Run: headless pygame with SDL's dummy video driver; simulated clock (each Clock.tick advances the game by its frame time, no real sleeping); random seed 0; keys injected as events and as key.get_pressed() state; no mouse input.
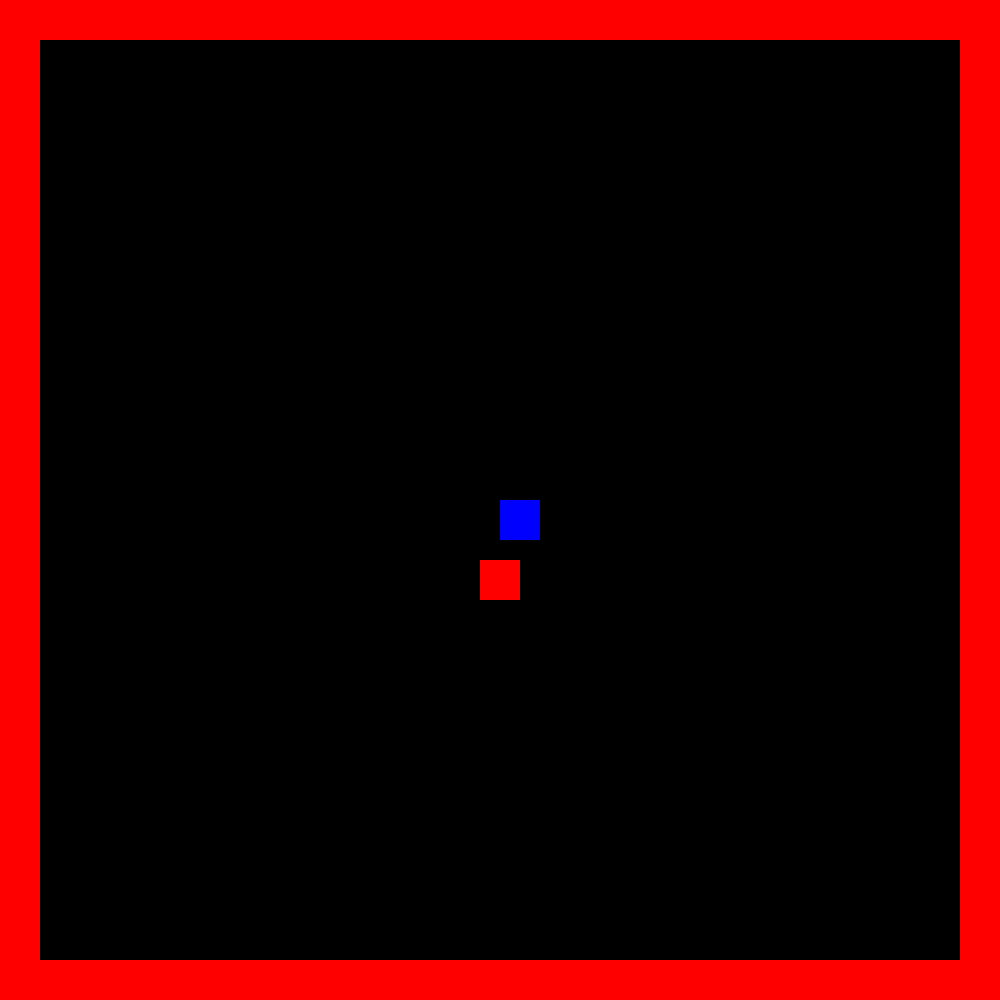
Frame 1 of 4 · flips 1–60 · no input
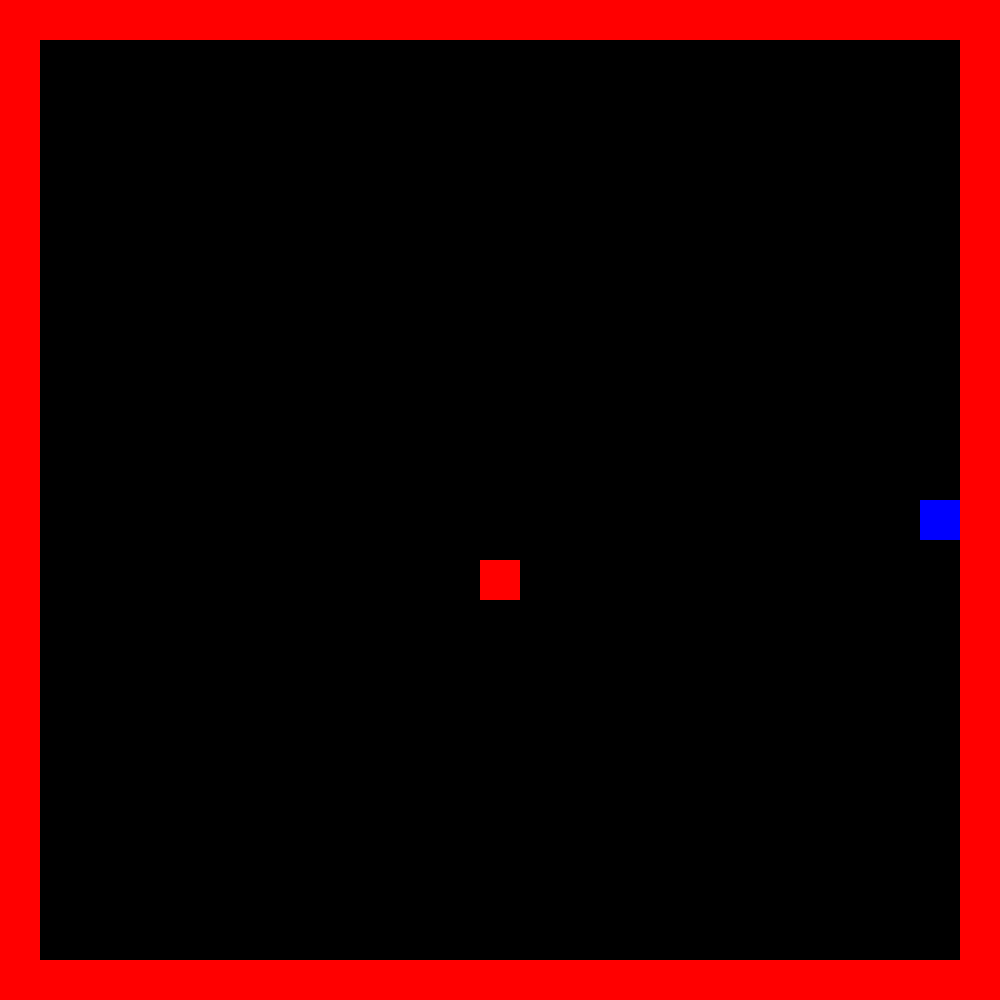
Frame 2 of 4 · flips 61–180 · tapped SPACE, RETURN · held RIGHT (→), D
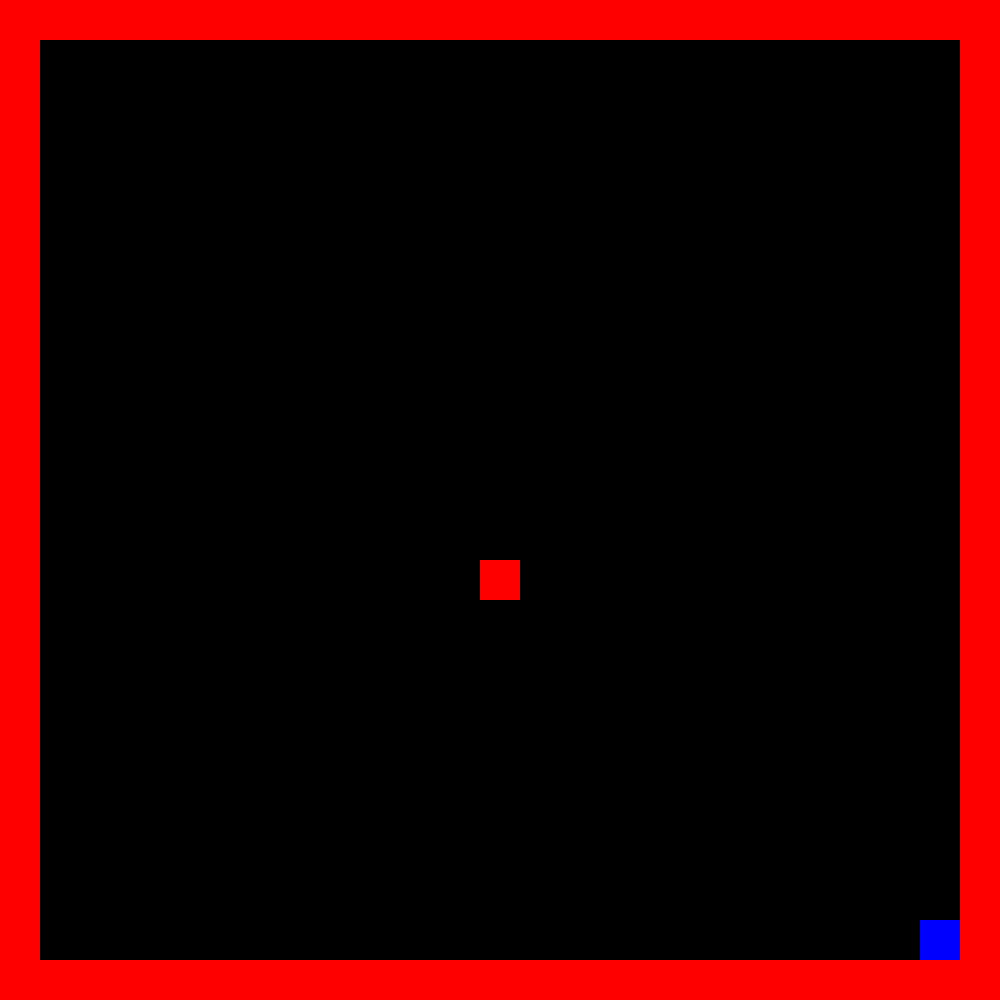
Frame 3 of 4 · flips 181–300 · held DOWN (↓), S
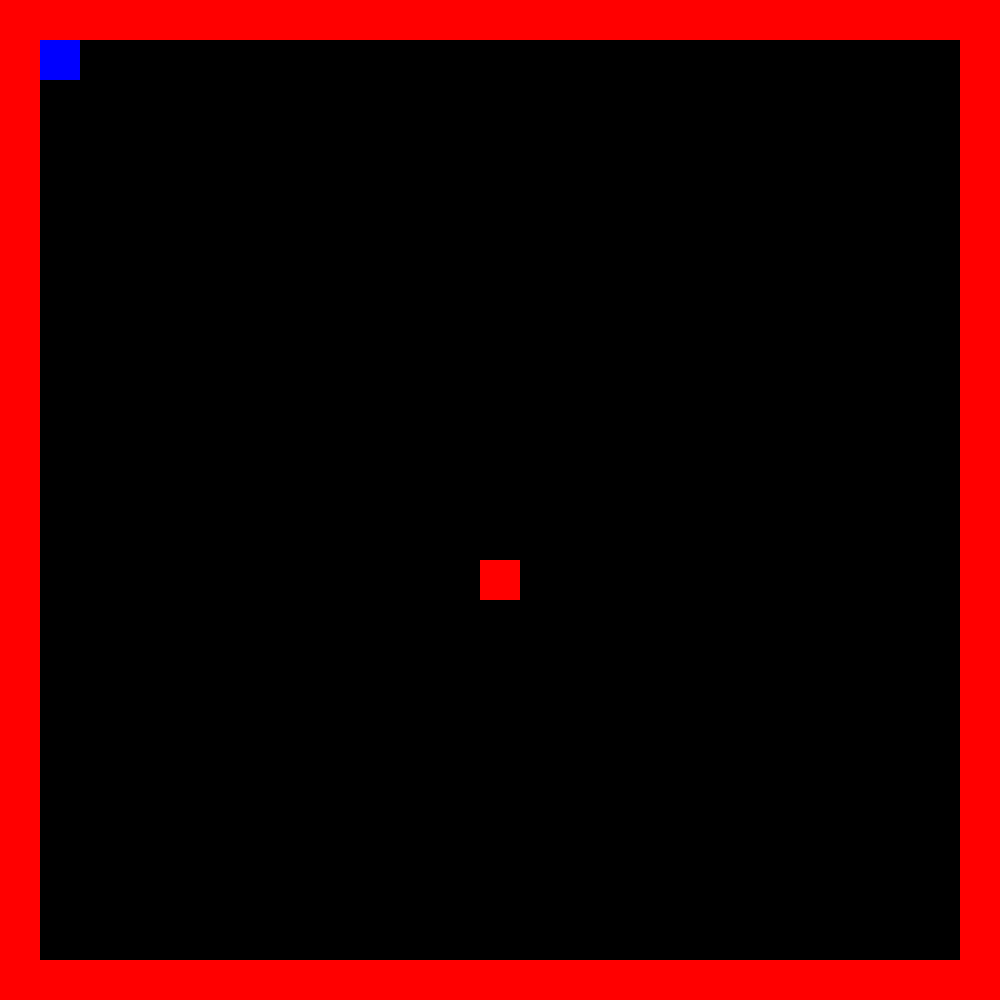
Frame 4 of 4 · flips 301–420 · held LEFT (←), A, UP (↑), W

The pygame program that drew these frames:

import pygame

# Defining Colours
BLACK = (0,0,0)
WHITE = (255,255,255)
GREEN = (0,255,0)
RED = (255,0,0)
BLUE = (0,0,255)
YELLOW = (255,255,0)

pygame.init()

# Set the screen width and height
size = (1000,1000)
screen = pygame.display.set_mode(size)

pygame.display.set_caption("Tile Movement Game")

# Loop until the user clicks the close button.
done = False

# CREATE GROUPS
# Create groups for each sprite
player_group = pygame.sprite.Group()
allwall_group = pygame.sprite.Group()
outerwall_group = pygame.sprite.Group()
innerwall_group = pygame.sprite.Group()
# Create a group of all sprites together
all_sprites_group = pygame.sprite.Group()

# Used to manage how fast the screen updates
clock = pygame.time.Clock()
 
# CLASSES
# Making the player class
class player(pygame.sprite.Sprite):
    # Define the constructor for the player
    def __init__(self, color, width, height, x_speed, y_speed):
        # Call the super class (the super class for the player is sprite)
        super().__init__()
        # Create a sprite and fill it with a colour
        self.image = pygame.Surface([width,height])
        self.image.fill(color)
        # Set the position of the sprite
        self.rect = self.image.get_rect()
        self.rect.x = 500
        self.rect.y = 500
        # Set a speed vector
        self.change_x = 0
        self.change_y = 0
 
    # Change the x and y speed of the player
    def changespeed(self, x, y):
        self.change_x += x
        self.change_y += y
 
    # This update function moves the player and checks whether the player has collidesd with a wall - if it does it stops
    def update(self):
        # Move the player left/right
        self.rect.x += self.change_x
        # Check to see if this update causes us to hit a wall
        wall_hit_group = pygame.sprite.spritecollide(self, allwall_group, False)
        for wall in wall_hit_group:
            # If we are moving right, set our right side to the left side of the wall we hit
            if self.change_x > 0:
                self.rect.right = wall.rect.left
            else:
                # Otherwise if we are moving left, do the opposite
                self.rect.left = wall.rect.right
 
        # Move the player up/down
        self.rect.y += self.change_y
        # Check and see if we hit anything
        wall_hit_group = pygame.sprite.spritecollide(self, allwall_group, False)
        for wall in wall_hit_group:
            # Reset our position based on the top/bottom of the object.
            if self.change_y > 0:
                self.rect.bottom = wall.rect.top
            else:
                self.rect.top = wall.rect.bottom
        
        # Resets the speed change to 0 every update so that the speed doesn't accelerate infinitely
        self.change_x = 0
        self.change_y = 0

# Making the wall class
class outerwall(pygame.sprite.Sprite):
    # Define the constructor for the wall class
    def __init__(self, color, width, height, x, y):
        super().__init__()
        # Create a sprite an fill it with the colour with x and y values
        self.image = pygame.Surface([width,height])
        self.image.fill(color)
        self.rect = self.image.get_rect()
        self.rect.x = x
        self.rect.y = y

class innerwall(outerwall):
    pass

# INSTANTATION CODE
# Instantiate the player class - colour, width, height, x, y, speed
myPlayer = player(BLUE, 40, 40, 20, 20)
# Add the player to a player group and an all sprites group
player_group.add(myPlayer)
all_sprites_group.add(myPlayer)

# CREATING THE WALLS USING A LIST 
# Plan for creating the walls: have a list of 625 items, create wall at a specific x and y coordinates if there is a 1; once you get to the 25th element (to the end of the screen), go you down 40 pixels and start at x coord 0
# Rows are sets of 25 elements
# There are 625 total elements because each element represent a block of 40 by 40 and 25 x 25 = 625
# Top and bottom walls (25 1s) = 1,1,1,1,1,1,1,1,1,1,1,1,1,1,1,1,1,1,1,1,1,1,1,1,1
# Side walls = 1,0,0,0,0,0,0,0,0,0,0,0,0,0,0,0,0,0,0,0,0,0,0,0,1
wall_present = [1,1,1,1,1,1,1,1,1,1,1,1,1,1,1,1,1,1,1,1,1,1,1,1,1,
                1,0,0,0,0,0,0,0,0,0,0,0,0,0,0,0,0,0,0,0,0,0,0,0,1,
                1,0,0,0,0,0,0,0,0,0,0,0,0,0,0,0,0,0,0,0,0,0,0,0,1,
                1,0,0,0,0,0,0,0,0,0,0,0,0,0,0,0,0,0,0,0,0,0,0,0,1,
                1,0,0,0,0,0,0,0,0,0,0,0,0,0,0,0,0,0,0,0,0,0,0,0,1,
                1,0,0,0,0,0,0,0,0,0,0,0,0,0,0,0,0,0,0,0,0,0,0,0,1,
                1,0,0,0,0,0,0,0,0,0,0,0,0,0,0,0,0,0,0,0,0,0,0,0,1,
                1,0,0,0,0,0,0,0,0,0,0,0,0,0,0,0,0,0,0,0,0,0,0,0,1,
                1,0,0,0,0,0,0,0,0,0,0,0,0,0,0,0,0,0,0,0,0,0,0,0,1,
                1,0,0,0,0,0,0,0,0,0,0,0,0,0,0,0,0,0,0,0,0,0,0,0,1,
                1,0,0,0,0,0,0,0,0,0,0,0,0,0,0,0,0,0,0,0,0,0,0,0,1,
                1,0,0,0,0,0,0,0,0,0,0,0,0,0,0,0,0,0,0,0,0,0,0,0,1,
                1,0,0,0,0,0,0,0,0,0,0,0,0,0,0,0,0,0,0,0,0,0,0,0,1,
                1,0,0,0,0,0,0,0,0,0,0,0,0,0,0,0,0,0,0,0,0,0,0,0,1,
                1,0,0,0,0,0,0,0,0,0,0,0,2,0,0,0,0,0,0,0,0,0,0,0,1,
                1,0,0,0,0,0,0,0,0,0,0,0,0,0,0,0,0,0,0,0,0,0,0,0,1,
                1,0,0,0,0,0,0,0,0,0,0,0,0,0,0,0,0,0,0,0,0,0,0,0,1,
                1,0,0,0,0,0,0,0,0,0,0,0,0,0,0,0,0,0,0,0,0,0,0,0,1,
                1,0,0,0,0,0,0,0,0,0,0,0,0,0,0,0,0,0,0,0,0,0,0,0,1,
                1,0,0,0,0,0,0,0,0,0,0,0,0,0,0,0,0,0,0,0,0,0,0,0,1,
                1,0,0,0,0,0,0,0,0,0,0,0,0,0,0,0,0,0,0,0,0,0,0,0,1,
                1,0,0,0,0,0,0,0,0,0,0,0,0,0,0,0,0,0,0,0,0,0,0,0,1,
                1,0,0,0,0,0,0,0,0,0,0,0,0,0,0,0,0,0,0,0,0,0,0,0,1,
                1,0,0,0,0,0,0,0,0,0,0,0,0,0,0,0,0,0,0,0,0,0,0,0,1,
                1,1,1,1,1,1,1,1,1,1,1,1,1,1,1,1,1,1,1,1,1,1,1,1,1]
for i in range (0,625):
    # temp_x and temp_y are the temporary values where the wall will be created for that iteration of the for loop, so if there is a 1 at that position, it will be created at a different x and y each time
    # We have an if i == 0 here because we need the walls to start at zero, if it didnt we would start with temp_x = temp_x + 40 and so fourth
    # Add 40 to the x coordinate for the wall when there is a y in the list
    if i == 0:
        temp_x = 0
    else:
        temp_x = temp_x + 40
    
    # Increases the y value (goes down to the next row of walls) once the row is filled (after 25 elements in the list), but dont change it when i = 0
    if i == 0:
        temp_y = 0
    elif i % 25 == 0:
        temp_x = 0
        temp_y = temp_y + 40
        
    if wall_present[i] == 1:
        myOuterWall = outerwall(RED, 40, 40, temp_x, temp_y)
        outerwall_group.add(myOuterWall)
        allwall_group.add(myOuterWall)
        all_sprites_group.add(myOuterWall)
    # 2s in the array represent inner walls
    if wall_present[i] == 2:
        myInnerWall = innerwall(RED, 40, 40, temp_x, temp_y)
        innerwall_group.add(myInnerWall)
        allwall_group.add(myInnerWall)
        all_sprites_group.add(myInnerWall)


# MAIN PROGRAM LOOP
while not done:
    # Main event loop
    for event in pygame.event.get():
        if event.type == pygame.QUIT:
            done = True
    keys = pygame.key.get_pressed()
    if keys[pygame.K_LEFT]:
        myPlayer.changespeed(-10, 0)
    if keys[pygame.K_RIGHT]:
        myPlayer.changespeed(10, 0)
    if keys[pygame.K_UP]:
        myPlayer.changespeed(0, -10)
    if keys[pygame.K_DOWN]:
        myPlayer.changespeed(0, 10)
 
    # Game logic should go here
    all_sprites_group.update()

    # Screen-clearing code goes here
 
    # Here, we clear the screen to white. Don't put other drawing commands
    # above this, or they will be erased with this command.
 
    # If you want a background image, replace this clear with blit'ing the
    # background image.
    # Making the screen background black
    screen.fill(BLACK)

    # Draws all the sprites
    all_sprites_group.draw(screen)

    # Go ahead and update the screen with what we've drawn.
    pygame.display.flip()
 
    # Limit to 60 frames per second
    clock.tick(60)
 
# Close the window and quit.
pygame.quit()
